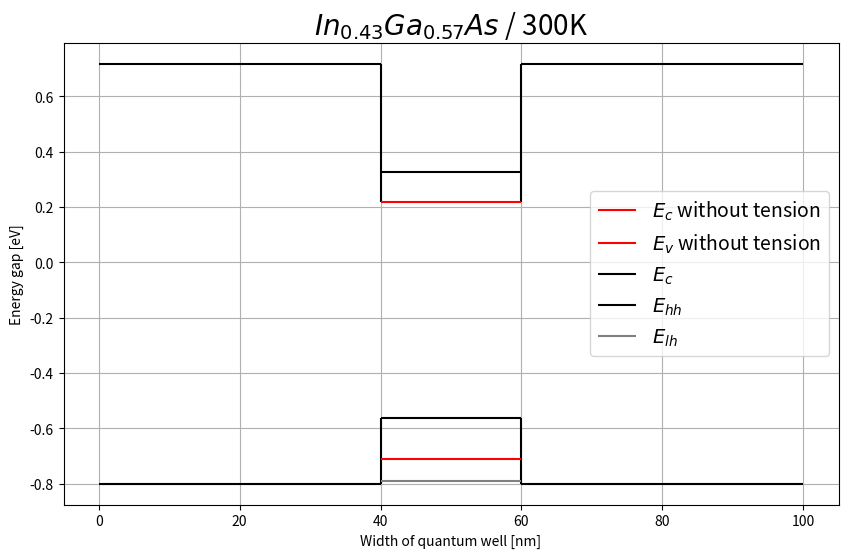

Python code for this plot:
import matplotlib.pyplot as plt

# gamma
C_bowing_gamma = 0.477  # c bowing
InAs_gamma = 0.417  # a
GaAs_gamma = 1.519

# x = [i / 100.0 for i in range(0, 100)]
x = [0.43]
p = x[0]
q = 1 - x[0]
a_layer = 6.0583  # InAs lattice constant
ao = 5.65325  # GaAs lattice constant

# parameters
ac_GaAs = -7.17
av_GaAs = -1.16
ac_InAs = -5.08
av_InAs = -1.00
b_GaAs = -2.0
b_InAs = -1.8
vbo_GaAs = -0.80
vbo_InAs = -0.59
c11_GaAs = 1221
c12_GaAs = 566
c11_InAs = 832.9
c12_InAs = 452.6

# temperature parameters GaAs
alfa_GaAs = 0.0005405
beta_GaAs = 204

# temperature parameters InAs
alfa_InAs = 0.000276
beta_InAs = 93

# temperature
T = 300


def interpolate(val1, val2):
    temp = []
    for i in x:
        temp.append(val1 * (1 - i) + val2 * i)
    return temp


def calculate(InAs, GaAs, C_bowing):
    a1 = GaAs
    b1 = InAs - GaAs - C_bowing
    c1 = C_bowing

    Eg = []
    for i in x:
        Eg.append(a1 + i * b1 + i * i * c1)
    return Eg


def calculate_temperature(eg, alf, bet, Tem):
    temp = []
    for i in range(len(x)):
        temp.append(eg[i] - alf[i] * Tem * Tem / (Tem + bet[i]))
    return temp


def valence_band(vbo1, vbo2):
    val = []
    for i in x:
        val.append(vbo2 * i + vbo1 * (1 - i))
    return val


def conduction_band(valence, energy_band):
    con = []
    for i in range(len(x)):
        con.append(valence[i] + energy_band[i])
    return con


def calculate_tension_e(a_c, a_a, a_o, energy_band, c_12, c_11):
    epsilon_x = [(a_o - a_a[i]) / a_a[i] for i in range(len(x))]
    epsilon_z = [-2 * (c_12[i] / c_11[i]) * epsilon_x[i] for i in range(len(x))]

    d_Ehc = [a_c[i] * (2 * epsilon_x[i] + epsilon_z[i]) for i in range(len(x))]

    Ec = [(energy_band[i] + d_Ehc[i]) for i in range(len(x))]

    return Ec


def calculate_tension_ehh(a_v, a_a, a_o, energy_band, c_12, c_11):
    epsilon_x = [(a_o - a_a[i]) / a_a[i] for i in range(len(x))]
    epsilon_z = [-2 * (c_12[i] / c_11[i]) * epsilon_x[i] for i in range(len(x))]

    d_Es = [-1 * b[i] * (epsilon_z[i] - epsilon_x[i]) for i in range(len(x))]
    d_Ehv = [a_v[i] * (2 * epsilon_x[i] + epsilon_z[i]) for i in range(len(x))]

    Ehh = [(energy_band[i] + d_Ehv[i] + d_Es[i]) for i in range(len(x))]

    return Ehh


def calculate_tension_elh(a_v, a_a, a_o, energy_band, c_12, c_11):
    epsilon_x = [(a_o - a_a[i]) / a_a[i] for i in range(len(x))]
    epsilon_z = [-2 * (c_12[i] / c_11[i]) * epsilon_x[i] for i in range(len(x))]

    d_Es = [-1 * b[i] * (epsilon_z[i] - epsilon_x[i]) for i in range(len(x))]
    d_Ehv = [a_v[i] * (2 * epsilon_x[i] + epsilon_z[i]) for i in range(len(x))]

    Elh = [(energy_band[i] + d_Ehv[i] - d_Es[i]) for i in range(len(x))]

    return Elh


# temperature interpolation
alfa = interpolate(alfa_GaAs, alfa_InAs)
beta = interpolate(beta_GaAs, beta_InAs)

# tension interpolation
a = interpolate(ao, a_layer)
b = interpolate(b_GaAs, b_InAs)
ac = interpolate(ac_GaAs, ac_InAs)
av = interpolate(av_GaAs, av_InAs)
c11 = interpolate(c11_GaAs, c11_InAs)
c12 = interpolate(c12_GaAs, c12_InAs)

eg = calculate(InAs_gamma, GaAs_gamma, C_bowing_gamma)
vb = valence_band(vbo_GaAs, vbo_InAs)
cb = conduction_band(vb, eg)

# temperatures
eg_T = calculate_temperature(eg, alfa, beta, T)
cb_T = conduction_band(vb, eg_T)
cb_E = calculate_tension_e(ac, a, ao, cb_T, c12, c11)

vb_Ehh = calculate_tension_ehh(av, a, ao, vb, c12, c11)
vb_Elh = calculate_tension_elh(av, a, ao, vb, c12, c11)

# substrate
vb_substrate = vbo_GaAs
cb_substrate = vbo_GaAs + GaAs_gamma

# medium
vb_medium = cb[0]
# vb_medium = cb_E[0]
cb_medium = vb_Ehh[0]

# width
width = 100  # 100nm
xl_sub = 0
xr_sub = width
xl_med = (100 / 2) - 10
xr_med = xl_med + 20

# plot
fig, axes = plt.subplots(figsize=(10, 6))
# vertical lines
axes.vlines(x=xl_med, ymin=vb_medium, ymax=cb_substrate, color="black")
axes.vlines(x=xl_med, ymin=vb_substrate, ymax=cb_medium, color="black")
axes.vlines(x=xr_med, ymin=vb_medium, ymax=cb_substrate, color="black")
axes.vlines(x=xr_med, ymin=vb_substrate, ymax=cb_medium, color="black")

# horizontal lines substrate
axes.hlines(y=vb_substrate, xmin=xl_sub, xmax=xl_med, color="black")
axes.hlines(y=vb_substrate, xmin=xr_med, xmax=xr_sub, color="black")
axes.hlines(y=cb_substrate, xmin=xl_sub, xmax=xl_med, color="black")
axes.hlines(y=cb_substrate, xmin=xr_med, xmax=xr_sub, color="black")

# horizontal lines medium
axes.hlines(y=cb, xmin=xl_med, xmax=xr_med, label=r"$ E_{c}$ without tension", color="red")
axes.hlines(y=vb, xmin=xl_med, xmax=xr_med, label=r"$ E_{v}$ without tension", color="red")
axes.hlines(y=cb_E, xmin=xl_med, xmax=xr_med, label=r"$ E_{c}$", color="black")
axes.hlines(y=vb_Ehh, xmin=xl_med, xmax=xr_med, label=r"$ E_{hh}$", color="black")
axes.hlines(y=vb_Elh, xmin=xl_med, xmax=xr_med, label=r"$ E_{lh}$", color="gray")

axes.legend(fontsize=14, loc='center right')

plt.xlabel("Width of quantum well [nm]")
plt.ylabel("Energy gap [eV]")
plt.title(r'$ In_{' + str(round(p, 2)) + '}Ga_{' + str(round(q, 2)) + '}As$ / ' + str(T) + 'K', fontsize=20)
plt.grid()
plt.show()
